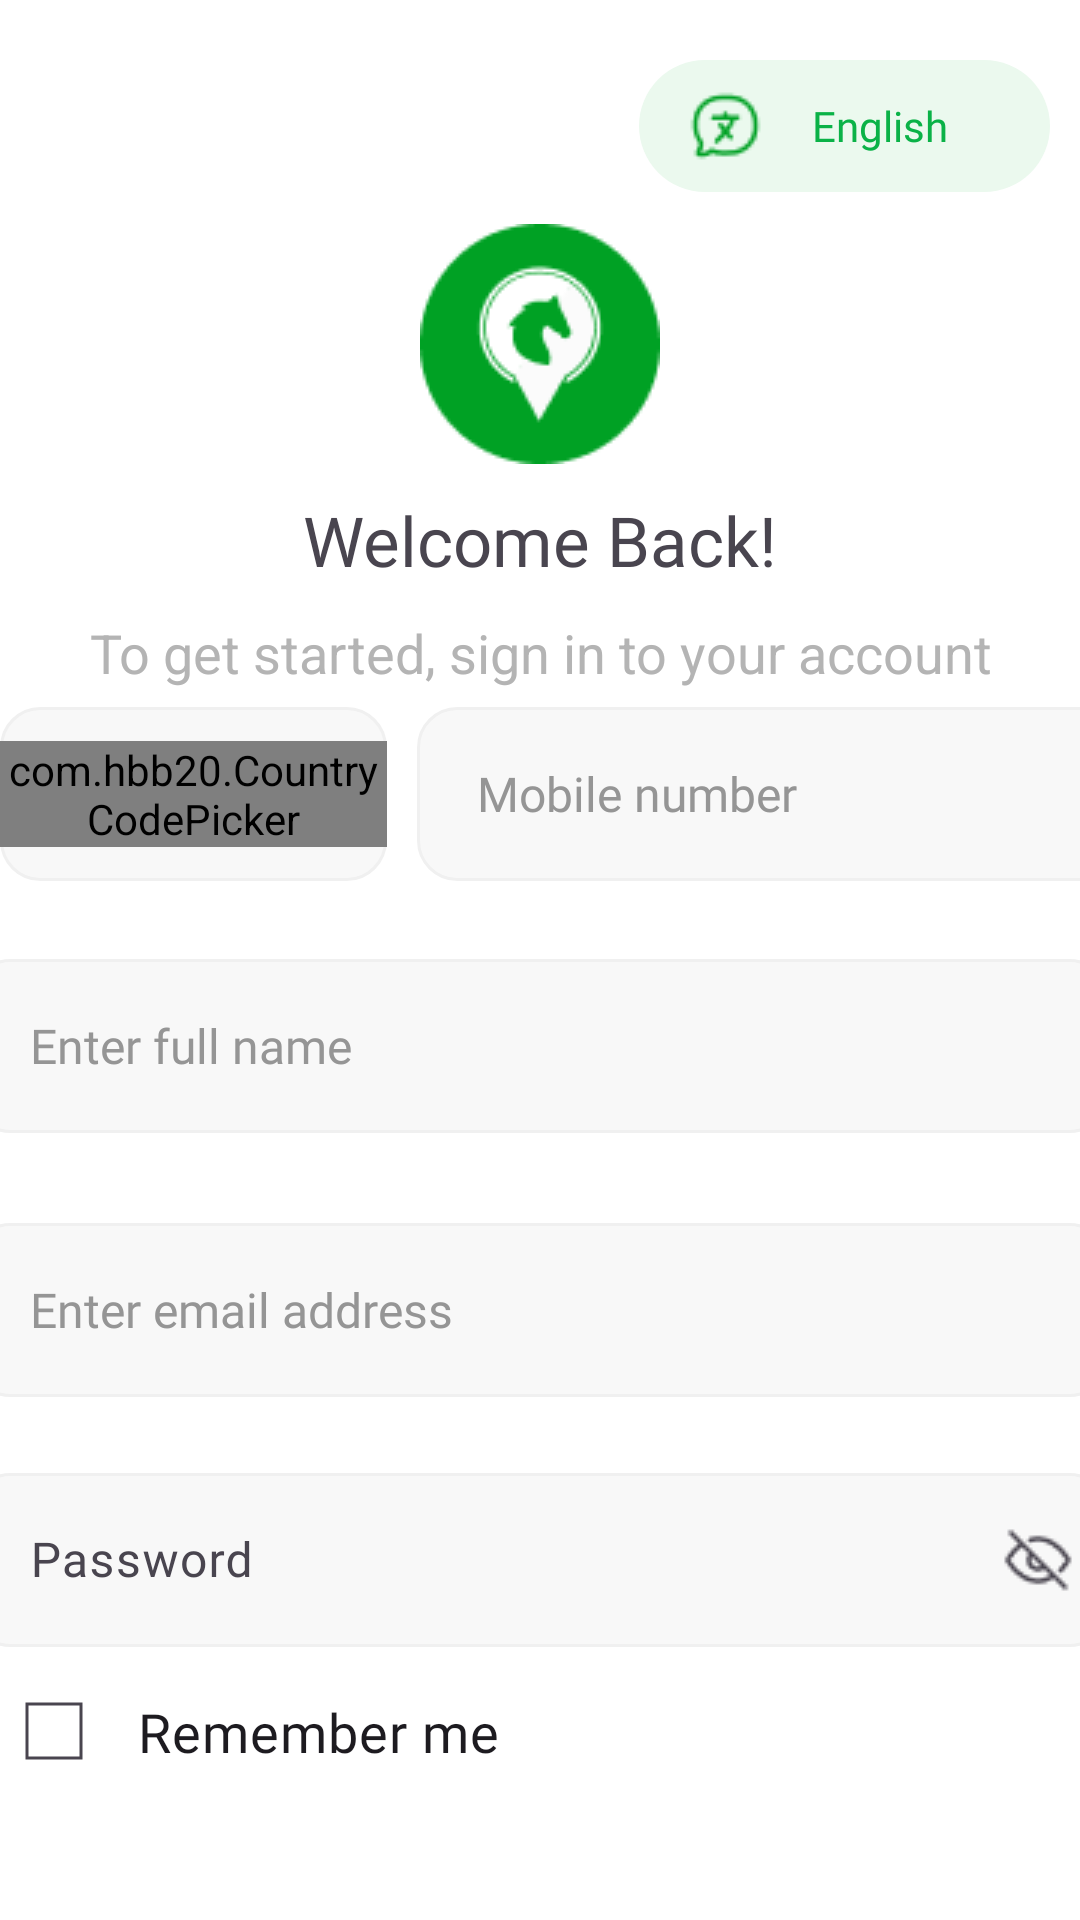

This screen was rendered from an Android layout file. Write that file and the resources it references.
<!-- AndroidManifest.xml: application theme Theme.EventScanner -->
<!-- res/layout/fragment_sign_up.xml -->
<?xml version="1.0" encoding="utf-8"?>
<androidx.constraintlayout.widget.ConstraintLayout xmlns:android="http://schemas.android.com/apk/res/android"
    xmlns:tools="http://schemas.android.com/tools"
    android:layout_width="match_parent"
    android:layout_height="match_parent"
    xmlns:app="http://schemas.android.com/apk/res-auto"
    android:background="@color/white"
    tools:context=".SignInScreens.SignInFragment">

    <LinearLayout
        android:id="@+id/lneng"
        android:layout_width="137dp"
        android:layout_height="44dp"
        android:layout_marginTop="20dp"
        android:layout_marginRight="10dp"
        android:gravity="center"
        android:background="@drawable/language_box"
        app:layout_constraintEnd_toEndOf="parent"
        app:layout_constraintTop_toTopOf="parent"
        android:orientation="horizontal">
        <ImageView
            android:layout_width="24dp"
            android:layout_weight="1"
            android:layout_height="24dp"
            android:src="@drawable/message_translate"/>
        <TextView
            android:id="@+id/tvEnglish"
            android:layout_width="wrap_content"
            android:layout_height="wrap_content"
            android:text="English"
            android:textSize="14sp"
            android:fontFamily="@font/aeoniktrail_regular"
            android:textColor="@color/green"/>
        <ImageView
            android:layout_width="wrap_content"
            android:layout_weight="1"
            android:layout_height="wrap_content"
            android:src="@drawable/arrow_down_24"/>
    </LinearLayout>
    <LinearLayout
        android:layout_width="match_parent"
        android:layout_height="684dp"
        android:layout_marginTop="0dp"
        android:orientation="vertical"
        android:gravity="center"
        app:layout_constraintStart_toStartOf="parent"
        app:layout_constraintEnd_toEndOf="parent"
        app:layout_constraintTop_toBottomOf="@id/lneng">

        <ImageView
            android:layout_width="wrap_content"
            android:layout_height="wrap_content"
            android:src="@drawable/faras2"
            android:layout_gravity="center"/>
        <TextView
            android:layout_width="wrap_content"
            android:layout_height="wrap_content"
            android:text="Welcome Back!"
            android:fontFamily="@font/aeoniktrail_bold"
            android:textSize="23sp"
            android:layout_marginTop="10dp"
            android:layout_gravity="center"
            android:drawablePadding="10dp"
            android:drawableEnd="@drawable/wave"/>
        <TextView
            android:layout_width="match_parent"
            android:layout_height="wrap_content"
            android:text="To get started, sign in to your account"
            android:textColor="@color/grey"
            android:layout_marginTop="10dp"
            android:gravity="center"
            android:textSize="18sp"/>
        <LinearLayout
            android:layout_width="match_parent"
            android:layout_height="70dp"
            android:orientation="horizontal"
            android:layout_gravity="center">
            <LinearLayout
                android:layout_width="129dp"
                android:layout_height="58dp"
                android:layout_gravity="center"
                android:gravity="center"
                android:layout_marginEnd="10dp"
                android:background="@drawable/edit_text_bg">
                <com.hbb20.CountryCodePicker
                    android:id="@+id/countryCodePicker"
                    android:layout_width="wrap_content"
                    android:layout_height="wrap_content"
                    app:ccp_defaultNameCode="US"
                    app:ccp_showFlag="true"
                    app:ccp_showFullName="false"/>

            </LinearLayout>
            <com.google.android.material.textfield.TextInputEditText

                android:layout_width="249dp"
                android:layout_height="58dp"
                android:id="@+id/signup_number"
                android:ems="10"
                android:inputType="phone"
                android:paddingTop="10dp"
                android:paddingBottom="10dp"
                android:paddingEnd="20dp"
                android:paddingStart="20dp"
                android:textSize="16sp"
                android:layout_gravity="center"
                android:fontFamily="@font/aeoniktrail_regular"
                android:hint="Mobile number"
                android:textFontWeight="400"
                android:textColorHint="@color/input_grey_text"
                android:textColor="@color/black"
                android:background="@drawable/edit_text_bg"/>
        </LinearLayout>
        <com.google.android.material.textfield.TextInputEditText
            android:layout_width="380dp"
            android:layout_height="58dp"
            android:layout_marginTop="20dp"
            android:id="@+id/signup_name"
            android:ems="10"
            android:inputType="text"
            android:paddingTop="10dp"
            android:paddingBottom="10dp"
            android:paddingEnd="20dp"
            android:paddingStart="20dp"
            android:textSize="16sp"
            android:fontFamily="@font/aeoniktrail_regular"
            android:hint="Enter full name"
            android:textFontWeight="400"
            android:layout_gravity="center"
            android:textColorHint="@color/input_grey_text"
            android:textColor="@color/black"
            android:background="@drawable/edit_text_bg"/>
        <com.google.android.material.textfield.TextInputEditText
            android:layout_width="380dp"
            android:layout_height="58dp"
            android:layout_marginTop="30dp"
            android:id="@+id/email_sign_up"
            android:ems="10"
            android:inputType="text"
            android:paddingTop="10dp"
            android:paddingBottom="10dp"
            android:paddingEnd="20dp"
            android:paddingStart="20dp"
            android:textSize="16sp"
            android:fontFamily="@font/aeoniktrail_regular"
            android:hint="Enter email address"
            android:textFontWeight="400"
            android:layout_gravity="center"
            android:textColorHint="@color/input_grey_text"
            android:textColor="@color/black"
            android:background="@drawable/edit_text_bg"/>
        <com.google.android.material.textfield.TextInputLayout
            android:id="@+id/passwordLayout"
            android:layout_width="380dp"
            android:layout_height="wrap_content"
            android:layout_marginTop="20dp"
            app:endIconMode="password_toggle"
            app:endIconDrawable="@drawable/view_off_slash"
            android:hint="Password">

            <com.google.android.material.textfield.TextInputEditText
                android:id="@+id/password"
                android:layout_width="match_parent"
                android:layout_height="58dp"
                android:inputType="textPassword"
                android:ems="10"
                android:paddingTop="10dp"
                android:paddingBottom="10dp"
                android:paddingEnd="20dp"
                android:paddingStart="20dp"
                android:textSize="16sp"
                android:fontFamily="@font/aeoniktrail_regular"
                android:textColorHint="@color/input_grey_inside"
                android:textColor="@color/black"
                android:background="@drawable/edit_text_bg"/>
        </com.google.android.material.textfield.TextInputLayout>


        <LinearLayout
            android:layout_width="match_parent"
            android:layout_height="wrap_content"
            android:orientation="horizontal">

            <CheckBox
                android:id="@+id/my_checkbox"
                android:layout_width="wrap_content"
                android:layout_height="wrap_content"
                android:text="Remember me "
                android:layout_marginStart="6dp"
                android:padding="16dp"
                android:textSize="18sp"
                android:textFontWeight="400"
                android:fontFamily="@font/aeoniktrail_regular"
                android:button="@drawable/checkbox"
                android:checked="false"/>

        </LinearLayout>
        <androidx.appcompat.widget.AppCompatButton
            android:id="@+id/signup_btn"
            android:layout_width="390dp"
            android:layout_height="60dp"
            android:background="@drawable/btn"
            android:text="Sign Up"
            android:layout_marginTop="40dp"
            android:textColor="@color/white"
            android:textSize="20sp"
            android:lineHeight="28dp"
            android:textFontWeight="500"
            android:fontFamily="@font/aeoniktrail_regular"
            android:textAllCaps="false"
            app:layout_constraintEnd_toEndOf="parent"
            app:layout_constraintStart_toStartOf="parent"/>

        <LinearLayout
            android:layout_width="wrap_content"
            android:layout_height="wrap_content"
            android:layout_gravity="center"
            android:layout_marginTop="10dp"
            android:orientation="horizontal">

            <TextView
                android:layout_width="wrap_content"
                android:layout_height="wrap_content"
                android:fontFamily="@font/aeoniktrail_regular"
                android:text="@string/Dont_have"
                android:textFontWeight="400"
                android:textSize="16sp" />

            <TextView
                android:id="@+id/to_sign_in"
                android:layout_width="wrap_content"
                android:layout_height="wrap_content"
                android:layout_marginStart="5dp"
                android:fontFamily="@font/aeoniktrail_bold"
                android:text="Sign In"
                android:textColor="@color/green"
                android:textFontWeight="400"
                android:textSize="16sp" />

        </LinearLayout>
    </LinearLayout>
</androidx.constraintlayout.widget.ConstraintLayout>
<!-- resources referenced by this layout -->
<resources>
  <color name="black">#FF000000</color>
  <color name="green">#0AB247</color>
  <color name="grey">#B4B4B4</color>
  <color name="input_grey_inside">#F8F8F8</color>
  <color name="input_grey_text">#959595</color>
  <color name="white">#FFFFFF</color>
  <!-- drawable checkbox (drawable) -->
  <?xml version="1.0" encoding="utf-8"?>
  <selector xmlns:android="http://schemas.android.com/apk/res/android">
      
      <item android:drawable="@drawable/ic_checkbox_checked"
          android:state_checked="true"
          />
      
      <item android:drawable="@drawable/ic_checkbox_unchecked" android:state_checked="false" />
  </selector>
  <!-- drawable edit_text_bg (drawable) -->
  <?xml version="1.0" encoding="utf-8"?>
  <shape xmlns:android="http://schemas.android.com/apk/res/android"
      android:shape="rectangle">
      <solid android:color="@color/input_grey_inside"/>
      <stroke android:width="1dp"
          android:color="@color/input_grey_outside"/>
      <corners android:radius="13dp"/>
  
  </shape>
  <!-- drawable faras2: png bitmap (drawable, 2992 bytes) -->
  <!-- drawable language_box (drawable) -->
  <?xml version="1.0" encoding="utf-8"?>
  <shape xmlns:android="http://schemas.android.com/apk/res/android"
      android:shape="rectangle">
  
      <solid android:color="@color/light_green"/>
      <corners android:radius="50dp"/>
  
  </shape>
  <!-- drawable message_translate: png bitmap (drawable, 766 bytes) -->
  <!-- drawable view_off_slash: png bitmap (drawable, 718 bytes) -->
  <string name="Dont_have">Don\'t have an account?</string>
  <style name="Theme.EventScanner" parent="Base.Theme.EventScanner" />
  <!-- drawable ic_checkbox_checked (drawable) -->
  <?xml version="1.0" encoding="utf-8"?>
  <vector xmlns:android="http://schemas.android.com/apk/res/android"
      android:width="24dp"
      android:height="24dp"
      android:viewportWidth="24"
      android:viewportHeight="24">
      <path
          android:fillColor="@color/green"
          android:strokeColor="@color/green"
          android:strokeWidth="1"
          android:pathData="M19,3L9,13L5,9L3,11L9,17L21,5L19,3Z"/>
  </vector>
  <!-- drawable ic_checkbox_unchecked (drawable) -->
  <?xml version="1.0" encoding="utf-8"?>
  <vector xmlns:android="http://schemas.android.com/apk/res/android"
      android:width="24dp"
      android:height="24dp"
      android:viewportWidth="24"
      android:viewportHeight="24">
      <path
  
          android:strokeWidth="1"
           android:strokeColor="@color/input_grey_outside"
          android:pathData="M3,3L21,3L21,21L3,21L3,3Z"/>
  
  </vector>
  <color name="input_grey_outside">#F0F0F0</color>
  <color name="light_green">#EBF9EE</color>
  <style name="Base.Theme.EventScanner" parent="Theme.Material3.DayNight.NoActionBar">
          
          
      </style>
</resources>
